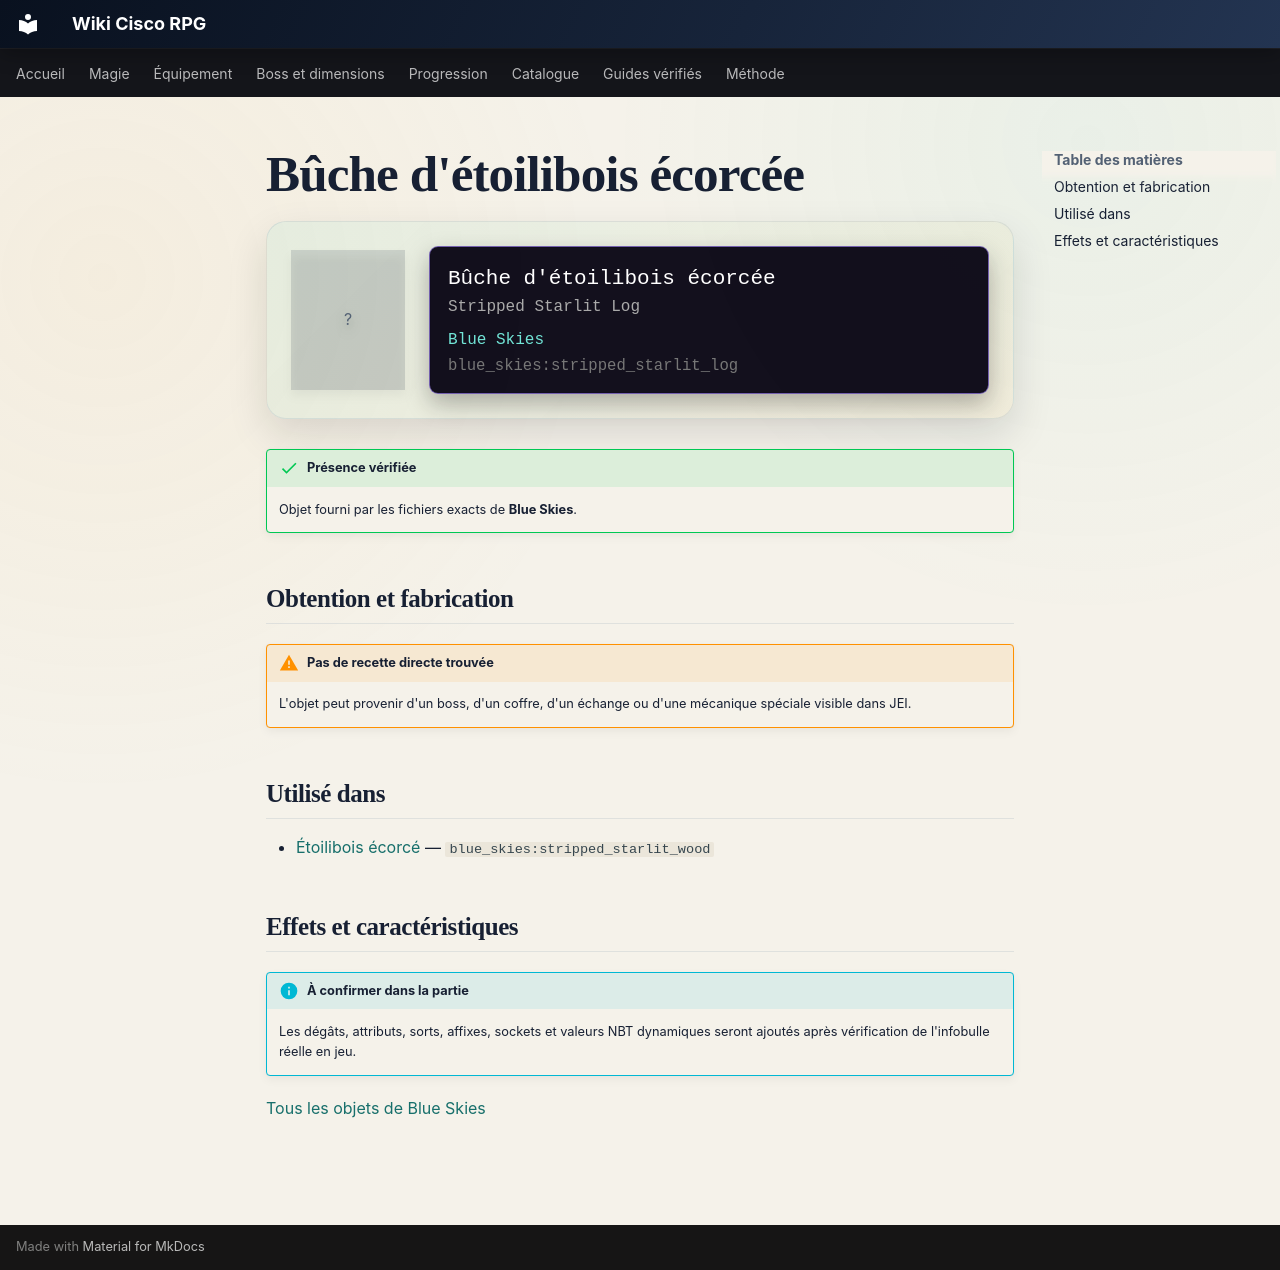

repository: Kloups-Dev/wiki-cisco-rpg · page: catalogue/objets/blue_skies/stripped_starlit_log/index.html · generator: mkdocs

# Bûche d'étoilibois écorcée

<div class="mc-item-showcase">
<div class="mc-item-icon mc-item-icon--missing">?</div>
<div class="mc-tooltip-card">
<div class="mc-tooltip-card__name">Bûche d&#x27;étoilibois écorcée</div>
<div class="mc-tooltip-card__alias">Stripped Starlit Log</div>
<div class="mc-tooltip-card__mod">Blue Skies</div>
<div class="mc-tooltip-card__id">blue_skies:stripped_starlit_log</div>
</div>
</div>

!!! success "Présence vérifiée"
    Objet fourni par les fichiers exacts de **Blue Skies**.

## Obtention et fabrication

!!! warning "Pas de recette directe trouvée"
    L'objet peut provenir d'un boss, d'un coffre, d'un échange ou d'une mécanique spéciale visible dans JEI.

## Utilisé dans

- [Étoilibois écorcé](../../../catalogue/objets/blue_skies/stripped_starlit_wood.md) — <code>blue_skies:stripped_starlit_wood</code>

## Effets et caractéristiques

!!! info "À confirmer dans la partie"
    Les dégâts, attributs, sorts, affixes, sockets et valeurs NBT dynamiques seront ajoutés après vérification de l'infobulle réelle en jeu.

[Tous les objets de Blue Skies](../../../contenu/blue-skies.md)
